Run: headless pygame with SDL's dummy video driver; simulated clock (each Clock.tick advances the game by its frame time, no real sleeping); random seed 0; keys injected as events and as key.get_pressed() state; no mouse input.
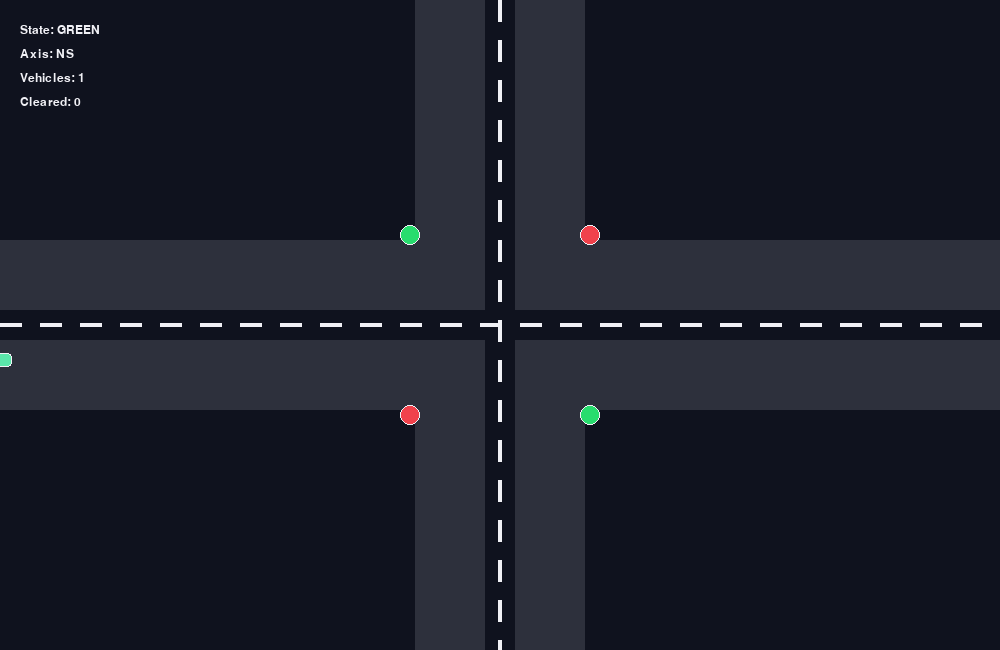
Frame 1 of 4 · flips 1–60 · no input
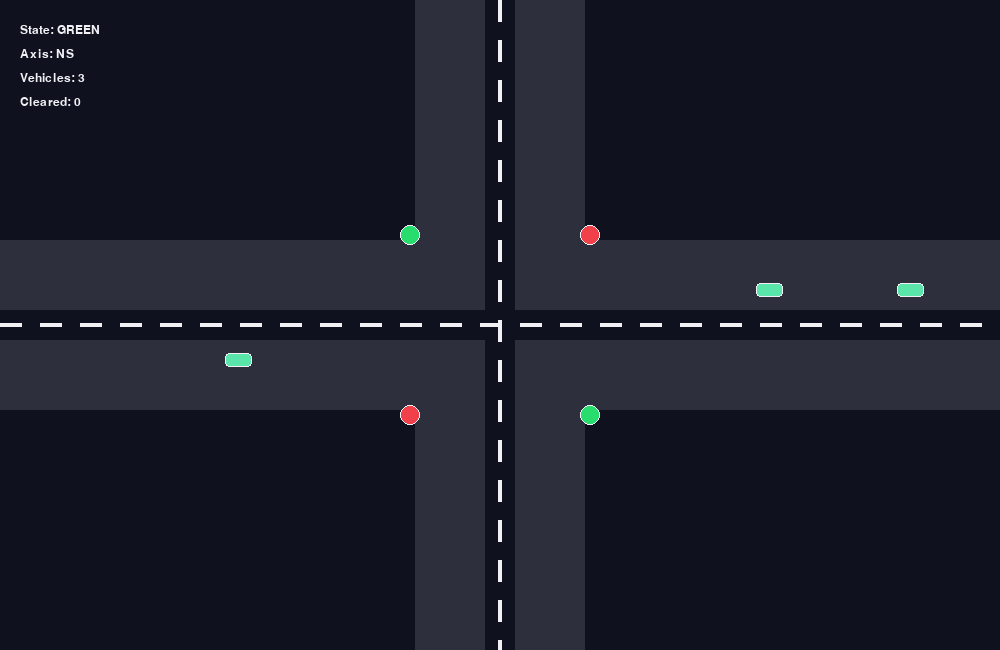
Frame 2 of 4 · flips 61–180 · tapped SPACE, RETURN · held RIGHT (→), D
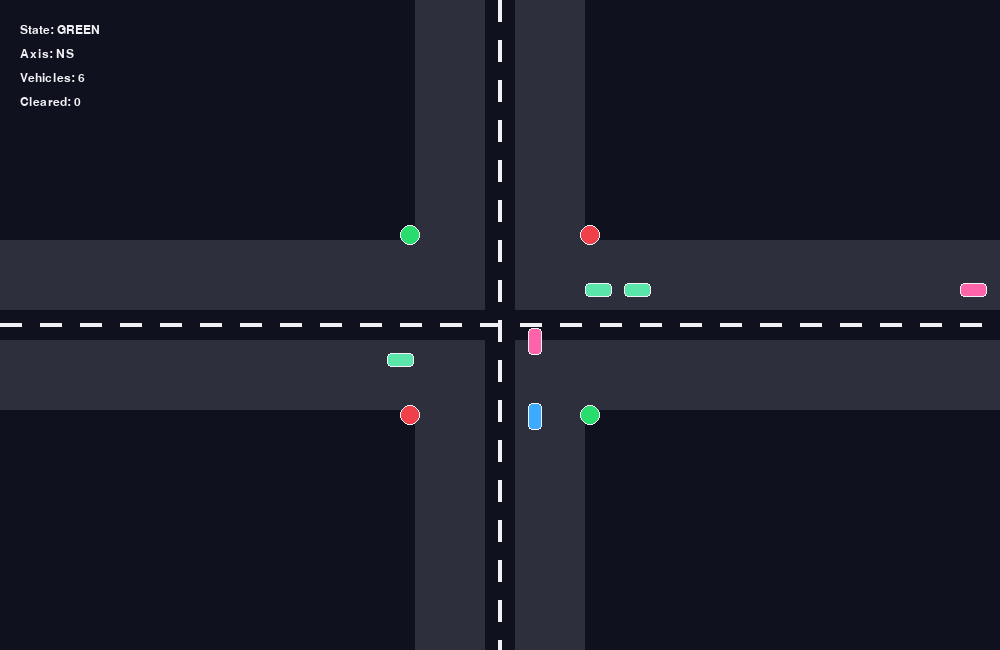
Frame 3 of 4 · flips 181–300 · held DOWN (↓), S
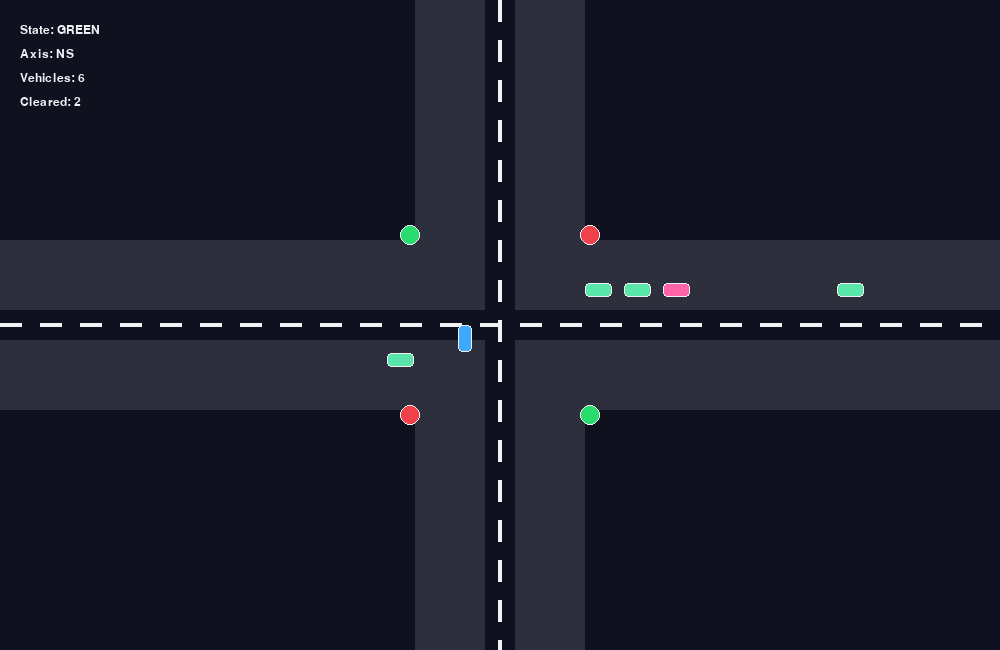
Frame 4 of 4 · flips 301–420 · held LEFT (←), A, UP (↑), W

The pygame program that drew these frames:

import pygame
import random

# SignalSense: Adaptive Traffic Signal Simulation
pygame.init()

WIDTH, HEIGHT = 1000, 650
screen = pygame.display.set_mode((WIDTH, HEIGHT))
pygame.display.set_caption("SignalSense - Adaptive Traffic Signal Simulation")
clock = pygame.time.Clock()
font = pygame.font.SysFont("consolas", 18)
small = pygame.font.SysFont("consolas", 14)

BG = (15, 18, 30)
ROAD = (45, 48, 60)
WHITE = (240, 240, 245)
GREEN = (40, 220, 110)
RED = (240, 65, 75)
YELLOW = (255, 195, 45)
CYAN = (70, 220, 255)
CAR_COLORS = [(60, 170, 255), (255, 100, 170), (255, 170, 60), (90, 230, 170)]

cx, cy = WIDTH // 2, HEIGHT // 2
ROAD_W = 170
directions = ["N", "S", "E", "W"]


class Vehicle:
    def __init__(self, direction):
        self.direction = direction
        self.color = random.choice(CAR_COLORS)
        self.speed = random.randint(2, 4)
        self.passed = False

        if direction == "N":
            self.x, self.y = cx - 35, -30
        elif direction == "S":
            self.x, self.y = cx + 35, HEIGHT + 30
        elif direction == "W":
            self.x, self.y = -30, cy + 35
        else:
            self.x, self.y = WIDTH + 30, cy - 35

    def update(self, green_axis, vehicles):
        dx, dy = {"N": (0, 1), "S": (0, -1), "W": (1, 0), "E": (-1, 0)}[self.direction]
        is_green = ((self.direction in ("N", "S") and green_axis == "NS") or
                    (self.direction in ("E", "W") and green_axis == "EW"))
        stop = {"N": cy - ROAD_W // 2 - 15, "S": cy + ROAD_W // 2 + 15,
                "W": cx - ROAD_W // 2 - 15, "E": cx + ROAD_W // 2 + 15}[self.direction]
        dist = ((stop - self.y) * dy if dy else (stop - self.x) * dx)

        blocked = False
        for v in vehicles:
            if v is self or v.direction != self.direction:
                continue
            ahead = ((v.y - self.y) * dy if dy else (v.x - self.x) * dx)
            if 0 < ahead < 42:
                blocked = True
                break

        if (is_green or dist > 0) and not blocked:
            self.x += dx * self.speed
            self.y += dy * self.speed

        if ((self.direction == "N" and self.y > cy + ROAD_W // 2 + 30) or
            (self.direction == "S" and self.y < cy - ROAD_W // 2 - 30) or
            (self.direction == "W" and self.x > cx + ROAD_W // 2 + 30) or
            (self.direction == "E" and self.x < cx - ROAD_W // 2 - 30)):
            self.passed = True

    def draw(self):
        size = (14, 27) if self.direction in ("N", "S") else (27, 14)
        rect = pygame.Rect(0, 0, *size)
        rect.center = (int(self.x), int(self.y))
        pygame.draw.rect(screen, self.color, rect, border_radius=4)
        pygame.draw.rect(screen, WHITE, rect, 1, border_radius=4)


class Controller:
    def __init__(self):
        self.axis = "NS"
        self.state = "GREEN"
        self.timer = 0.0
        self.green_time = 8.0
        self.yellow_time = 2.0
        self.all_red_time = 1.0

    def update(self, dt, queues):
        self.timer += dt

        if self.state == "GREEN":
            if self.timer >= self.green_time:
                self.state = "YELLOW"
                self.timer = 0.0
        elif self.state == "YELLOW":
            if self.timer >= self.yellow_time:
                self.state = "ALL_RED"
                self.timer = 0.0
        elif self.state == "ALL_RED":
            if self.timer >= self.all_red_time:
                ns = queues["N"] + queues["S"]
                ew = queues["E"] + queues["W"]
                if self.axis == "NS":
                    self.axis = "EW" if ew > ns else "NS"
                else:
                    self.axis = "NS" if ns > ew else "EW"
                self.state = "GREEN"
                self.timer = 0.0

    def active_green_axis(self):
        if self.state == "ALL_RED":
            return None
        return self.axis

    def draw(self):
        # North/South light group
        if self.axis == "NS":
            ns_color = GREEN if self.state == "GREEN" else YELLOW if self.state == "YELLOW" else RED
            ew_color = RED if self.state != "ALL_RED" else RED
        else:
            ns_color = RED
            ew_color = GREEN if self.state == "GREEN" else YELLOW if self.state == "YELLOW" else RED

        if self.state == "ALL_RED":
            ns_color = RED
            ew_color = RED

        self.draw_light(cx - 90, cy - 90, ns_color)
        self.draw_light(cx + 90, cy + 90, ns_color)
        self.draw_light(cx - 90, cy + 90, ew_color)
        self.draw_light(cx + 90, cy - 90, ew_color)

        if self.state == "YELLOW":
            active = self.axis
            if active == "NS":
                self.draw_light(cx - 90, cy - 90, YELLOW)
                self.draw_light(cx + 90, cy + 90, YELLOW)
            else:
                self.draw_light(cx - 90, cy + 90, YELLOW)
                self.draw_light(cx + 90, cy - 90, YELLOW)

    def draw_light(self, x, y, color):
        pygame.draw.circle(screen, color, (int(x), int(y)), 10)
        pygame.draw.circle(screen, WHITE, (int(x), int(y)), 10, 1)


class Simulation:
    def __init__(self):
        self.controller = Controller()
        self.vehicles = []
        self.spawn_timer = 0.0
        self.spawn_interval = 0.75
        self.score = 0

    def queue_counts(self):
        counts = {direction: 0 for direction in directions}
        for vehicle in self.vehicles:
            if not vehicle.passed:
                counts[vehicle.direction] += 1
        return counts

    def spawn_vehicle(self):
        direction = random.choice(directions)
        if any(vehicle.direction == direction and vehicle.x in range(-10, 10) for vehicle in self.vehicles):
            return
        self.vehicles.append(Vehicle(direction))

    def update(self, dt):
        self.spawn_timer += dt
        if self.spawn_timer >= self.spawn_interval:
            self.spawn_timer = 0.0
            if len(self.vehicles) < 18:
                self.spawn_vehicle()

        queues = self.queue_counts()
        self.controller.update(dt, queues)
        green_axis = self.controller.active_green_axis()

        for vehicle in list(self.vehicles):
            vehicle.update(green_axis, self.vehicles)
            if vehicle.passed:
                self.vehicles.remove(vehicle)
                self.score += 1

    def draw(self):
        screen.fill(BG)

        road_rect = pygame.Rect(cx - ROAD_W // 2, 0, ROAD_W, HEIGHT)
        pygame.draw.rect(screen, ROAD, road_rect)
        pygame.draw.rect(screen, ROAD, pygame.Rect(0, cy - ROAD_W // 2, WIDTH, ROAD_W))

        pygame.draw.rect(screen, BG, pygame.Rect(cx - 15, 0, 30, HEIGHT))
        pygame.draw.rect(screen, BG, pygame.Rect(0, cy - 15, WIDTH, 30))

        for x in range(0, WIDTH, 40):
            pygame.draw.rect(screen, WHITE, (x, cy - 2, 22, 4))
        for y in range(0, HEIGHT, 40):
            pygame.draw.rect(screen, WHITE, (cx - 2, y, 4, 22))

        for vehicle in self.vehicles:
            vehicle.draw()

        self.controller.draw()

        hud = [
            f"State: {self.controller.state}",
            f"Axis: {self.controller.axis}",
            f"Vehicles: {len(self.vehicles)}",
            f"Cleared: {self.score}",
        ]
        for idx, text in enumerate(hud):
            label = font.render(text, True, WHITE)
            screen.blit(label, (20, 24 + idx * 24))

        pygame.display.flip()


simulation = Simulation()

running = True
while running:
    dt = clock.tick(60) / 1000.0
    for event in pygame.event.get():
        if event.type == pygame.QUIT:
            running = False

    simulation.update(dt)
    simulation.draw()

pygame.quit()
